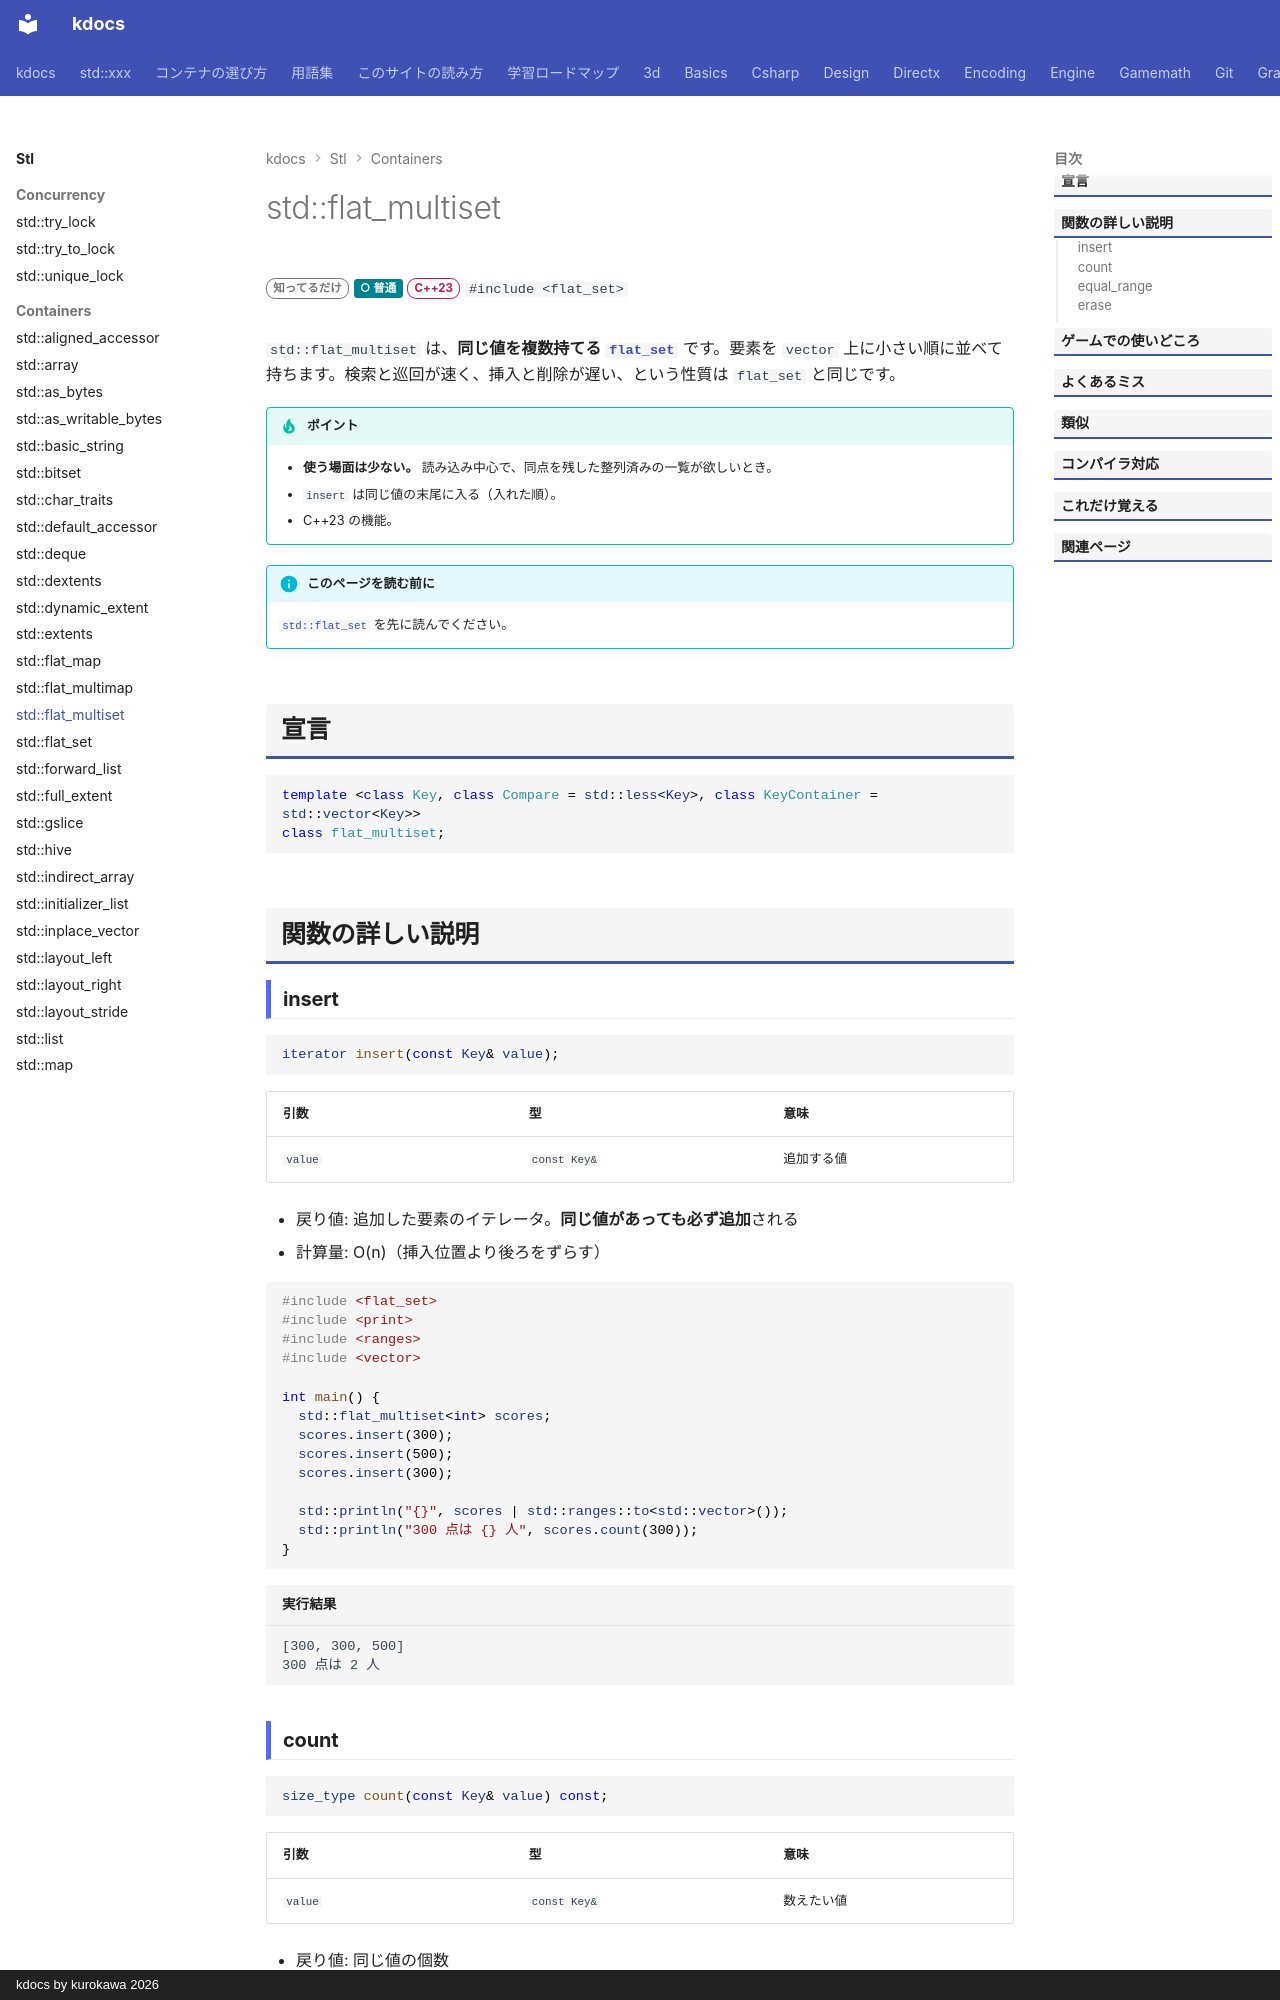

repository: qwzxdf/kdocs · page: stl/containers/flat_multiset/index.html · generator: mkdocs · copyright: kdocs by kurokawa 2026

---
title: std::flat_multiset
summary: "同じ値を複数持てる flat_set。vector 上に整列して並ぶ。"
order: 23
tags:
  - コンテナ
---

# std::flat_multiset

<div class="page-badges" markdown>
<span class="rank rank-rare">知ってるだけ</span>
<span class="perf perf-3">○ 普通</span>
<span class="ver ver-23">C++23</span>
`#include <flat_set>`
</div>

`std::flat_multiset` は、**同じ値を複数持てる [`flat_set`](flat_set.md)** です。要素を `vector` 上に小さい順に並べて持ちます。検索と巡回が速く、挿入と削除が遅い、という性質は `flat_set` と同じです。

!!! tip "ポイント"
    - <strong>使う場面は少ない。</strong> 読み込み中心で、同点を残した整列済みの一覧が欲しいとき。
    - `insert` は同じ値の末尾に入る（入れた順）。
    - C++23 の機能。

!!! info "このページを読む前に"
    [`std::flat_set`](flat_set.md) を先に読んでください。

## 宣言

```cpp
template <class Key, class Compare = std::less<Key>, class KeyContainer = std::vector<Key>>
class flat_multiset;
```

## 関数の詳しい説明
